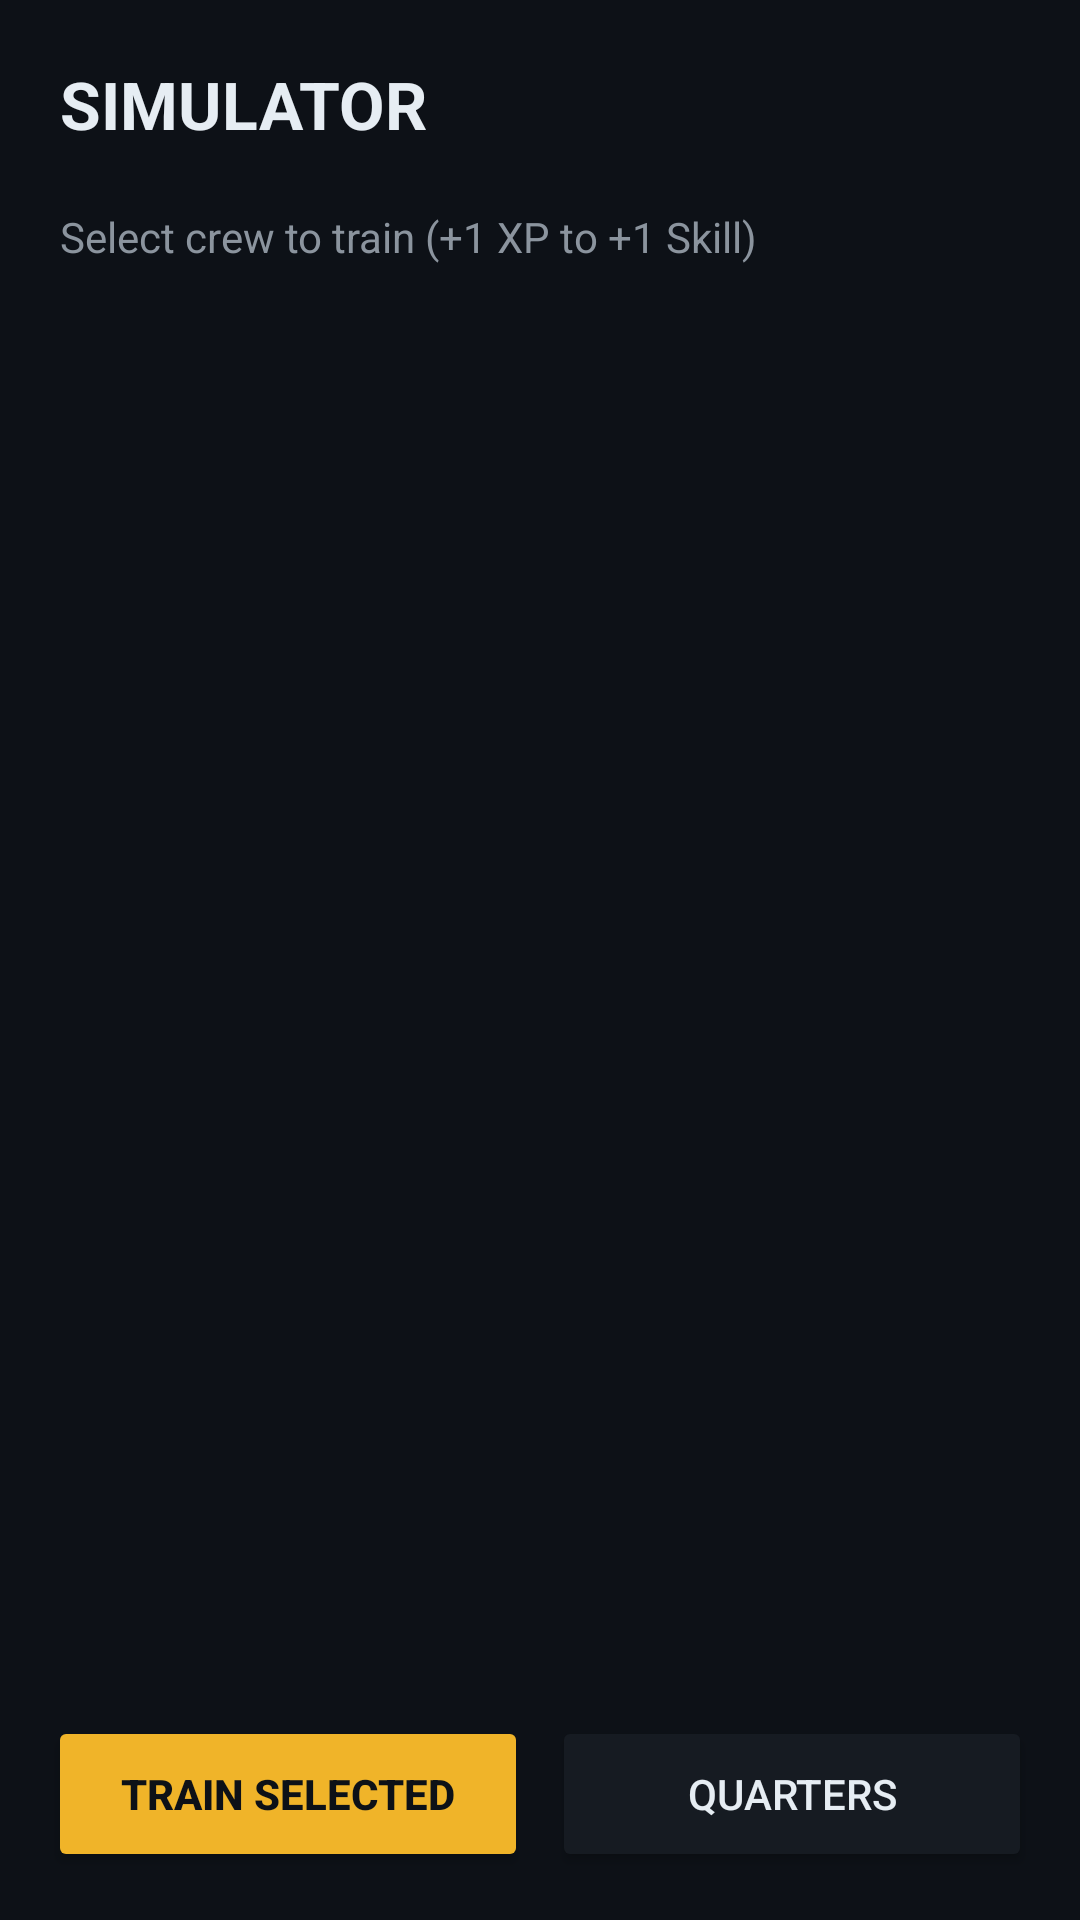

The Android layout XML behind this screen, and the referenced resources:
<!-- AndroidManifest.xml: application theme Theme.SpaceColony -->
<!-- res/layout/activity_simulator.xml -->
<?xml version="1.0" encoding="utf-8"?>
<LinearLayout xmlns:android="http://schemas.android.com/apk/res/android"
    android:layout_width="match_parent"
    android:layout_height="match_parent"
    android:orientation="vertical"
    android:background="@color/bg_dark">

    <TextView
        android:layout_width="match_parent"
        android:layout_height="wrap_content"
        android:text="SIMULATOR"
        android:textSize="22sp" android:textStyle="bold"
        android:textColor="@color/text_primary"
        android:padding="20dp"/>

    <TextView
        android:layout_width="match_parent"
        android:layout_height="wrap_content"
        android:text="Select crew to train (+1 XP to +1 Skill)"
        android:textColor="@color/text_secondary"
        android:paddingStart="20dp"
        android:paddingEnd="20dp"
        android:paddingBottom="12dp"/>

    <androidx.recyclerview.widget.RecyclerView
        android:id="@+id/rvCrew"
        android:layout_width="match_parent"
        android:layout_height="0dp"
        android:layout_weight="1"
        android:paddingStart="12dp"
        android:paddingEnd="12dp"/>

    <LinearLayout
        android:layout_width="match_parent"
        android:layout_height="wrap_content"
        android:orientation="horizontal"
        android:padding="16dp">

        <Button android:id="@+id/btnTrain"
            android:layout_width="0dp" android:layout_height="52dp"
            android:layout_weight="1" android:layout_marginEnd="8dp"
            android:text="TRAIN SELECTED"
            android:backgroundTint="@color/engineer_yellow"
            android:textColor="@color/bg_dark" android:textStyle="bold"/>

        <Button android:id="@+id/btnToQuarters"
            android:layout_width="0dp" android:layout_height="52dp"
            android:layout_weight="1"
            android:text="Quarters"
            android:backgroundTint="@color/card_bg"
            android:textColor="@color/text_primary"/>
    </LinearLayout>
</LinearLayout>
<!-- resources referenced by this layout -->
<resources>
  <color name="bg_dark">#0D1117</color>
  <color name="card_bg">#161B22</color>
  <color name="engineer_yellow">#F0B429</color>
  <color name="text_primary">#E6EDF3</color>
  <color name="text_secondary">#8B949E</color>
  <style name="Theme.SpaceColony" parent="Theme.MaterialComponents.DayNight.DarkActionBar">
          <item name="colorPrimary">@color/accent_cyan</item>
          <item name="colorPrimaryVariant">@color/card_bg</item>
          <item name="colorOnPrimary">@color/bg_dark</item>
          <item name="colorSecondary">@color/engineer_yellow</item>
          <item name="colorOnSecondary">@color/bg_dark</item>
          <item name="android:windowBackground">@color/bg_dark</item>
          <item name="android:statusBarColor">@color/card_bg</item>
          <item name="android:navigationBarColor">@color/bg_dark</item>
          <item name="android:textColorPrimary">@color/text_primary</item>
          <item name="android:textColorSecondary">@color/text_secondary</item>
          <item name="materialButtonStyle">@style/SpaceButton</item>
      </style>
  <color name="accent_cyan">#58A6FF</color>
  <style name="SpaceButton" parent="Widget.MaterialComponents.Button">
          <item name="android:textAllCaps">true</item>
          <item name="android:letterSpacing">0.05</item>
          <item name="cornerRadius">10dp</item>
      </style>
</resources>
